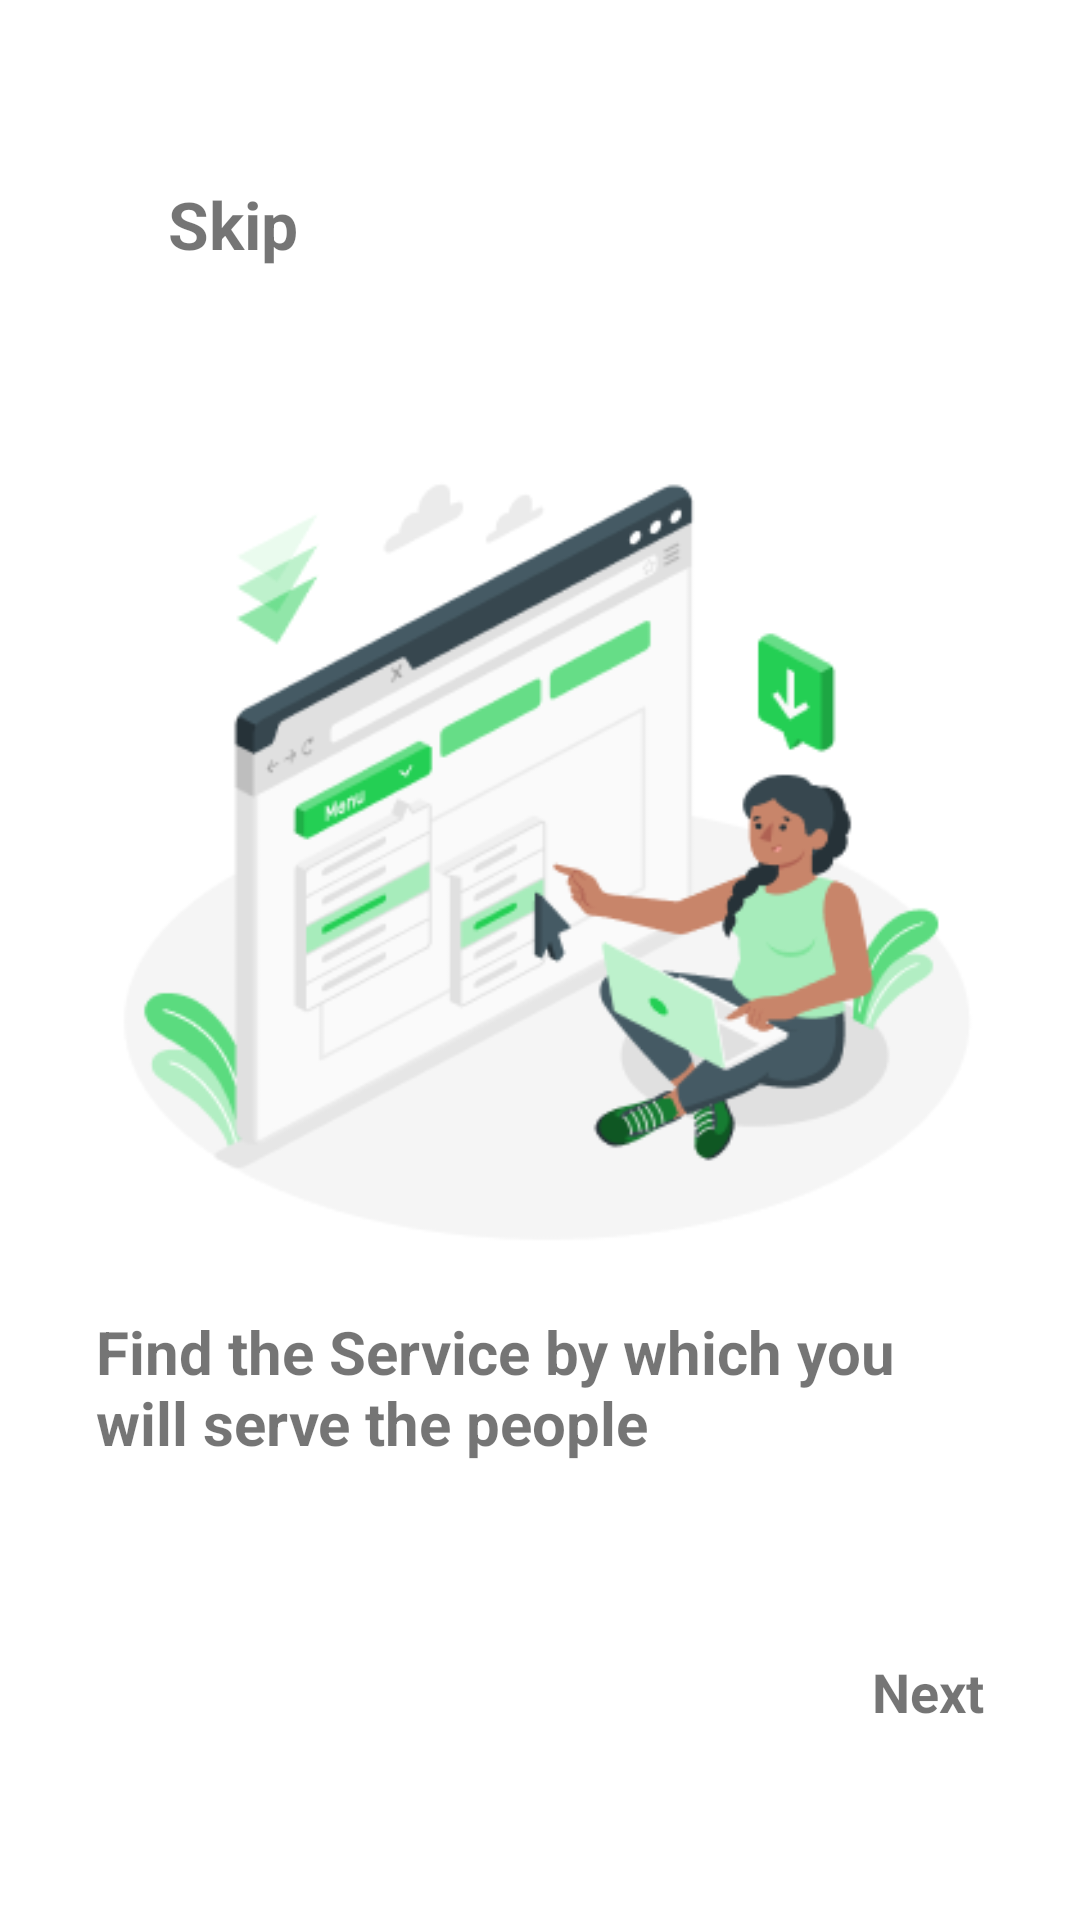

Write the Android layout XML for this screen, with the resource values it uses.
<!-- AndroidManifest.xml: application theme Theme.DGTechnicainAdminPanel -->
<!-- res/layout/fragment_guide1.xml -->
<?xml version="1.0" encoding="utf-8"?>
<FrameLayout xmlns:android="http://schemas.android.com/apk/res/android"
    xmlns:tools="http://schemas.android.com/tools"
    android:layout_width="match_parent"
    android:layout_height="match_parent"
    tools:context=".fragments.Onboard.Guide1">

    <RelativeLayout
        android:layout_width="match_parent"
        android:layout_height="match_parent"
        android:paddingBottom="32dp">

        <TextView
            android:id="@+id/btnSkip"
            android:layout_width="wrap_content"
            android:layout_height="wrap_content"
            android:text="Skip"
            android:textStyle="bold"
            android:textColor="@color/mGray"
            android:textSize="22sp"
            android:layout_marginBottom="40dp"
            android:layout_marginTop="60dp"
            android:layout_marginStart="56dp"/>

        <ImageView
            android:id="@+id/guide1Img"
            android:layout_width="match_parent"
            android:layout_height="wrap_content"
            android:layout_above="@id/guideTag"
            android:layout_below="@id/btnSkip"
            android:layout_marginStart="16dp"
            android:layout_marginTop="16dp"
            android:layout_marginEnd="16dp"
            android:layout_marginBottom="16dp"
            android:src="@drawable/category" />

        <TextView
            android:id="@+id/guideTag"
            android:layout_width="match_parent"
            android:layout_height="wrap_content"
            android:text="Find the Service by which you will serve the people"
            android:textSize="20sp"
            android:textStyle="bold"
            android:layout_marginStart="32dp"
            android:layout_above="@id/nextBtn"
            android:layout_marginBottom="32dp"
            android:layout_marginEnd="32dp"/>

        <ImageView
            android:layout_width="wrap_content"
            android:layout_height="wrap_content"
            android:src="@drawable/gstart"
            android:layout_alignParentBottom="true"
            android:layout_margin="32dp"/>

        <TextView
            android:id="@+id/nextBtn"
            android:layout_width="wrap_content"
            android:layout_height="wrap_content"
            android:text="Next"
            android:textStyle="bold"
            android:textColor="@color/mGreen"
            android:layout_alignParentBottom="true"
            android:layout_alignParentEnd="true"
            android:layout_margin="32dp"
            android:textSize="18sp"/>

    </RelativeLayout>

</FrameLayout>
<!-- resources referenced by this layout -->
<resources>
  <!-- drawable category: png bitmap (drawable, 30282 bytes) -->
  <style name="Theme.DGTechnicainAdminPanel" parent="Theme.MaterialComponents.DayNight.NoActionBar">
          
          <item name="colorPrimary">@color/mGreen</item>
          <item name="colorPrimaryVariant">@color/purple_700</item>
          <item name="colorOnPrimary">@color/white</item>
          
          <item name="colorSecondary">#39D016</item>
          <item name="colorSecondaryVariant">@color/teal_700</item>
          <item name="colorOnSecondary">@color/black</item>
          
          <item name="android:statusBarColor">?attr/colorPrimaryVariant</item>
          
      </style>
  <!-- not gathered from this repository: default colours our renderer supplied (Android Studio template values) -->
  <color name="purple_700">#FF3700B3</color>
  <color name="teal_700">#FF018786</color>
  <color name="black">#FF000000</color>
  <color name="white">#FFFFFFFF</color>
</resources>
